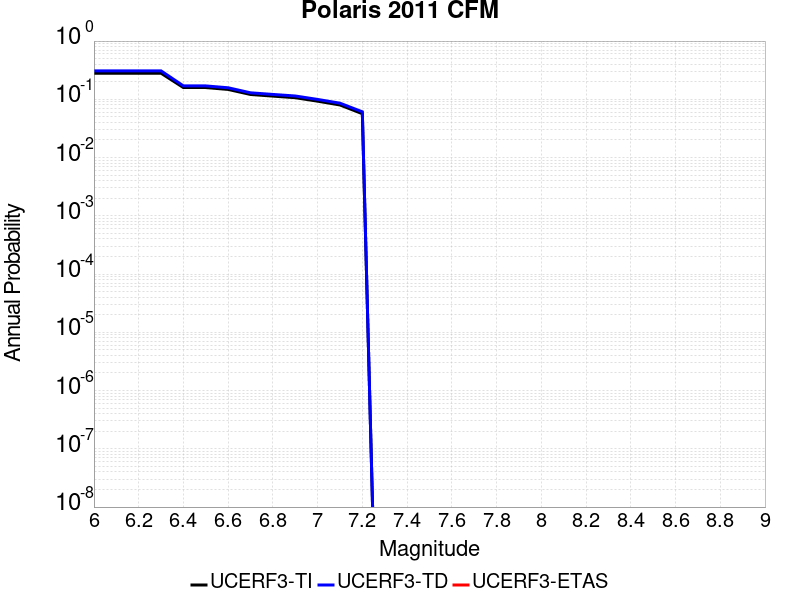

The data file committed next to this chart (first rows):
Magnitude, UCERF3-TI Prob, UCERF3-TD Prob, UCERF3-ETAS Prob
6.0, 0.2807, 0.3078, 0.0
6.1, 0.2807, 0.3078, 0.0
6.2, 0.2807, 0.3078, 0.0
6.3, 0.2807, 0.3078, 0.0
6.4, 0.1591, 0.1698, 0.0
6.5, 0.1591, 0.1698, 0.0
6.6, 0.1478, 0.1578, 0.0
6.7, 0.1211, 0.1293, 0.0
6.8, 0.1135, 0.1213, 0.0
6.9, 0.1066, 0.114, 0.0
7.0, 0.09292, 0.09955, 0.0
7.1, 0.07994, 0.08579, 0.0
7.2, 0.05666, 0.06101, 0.0
